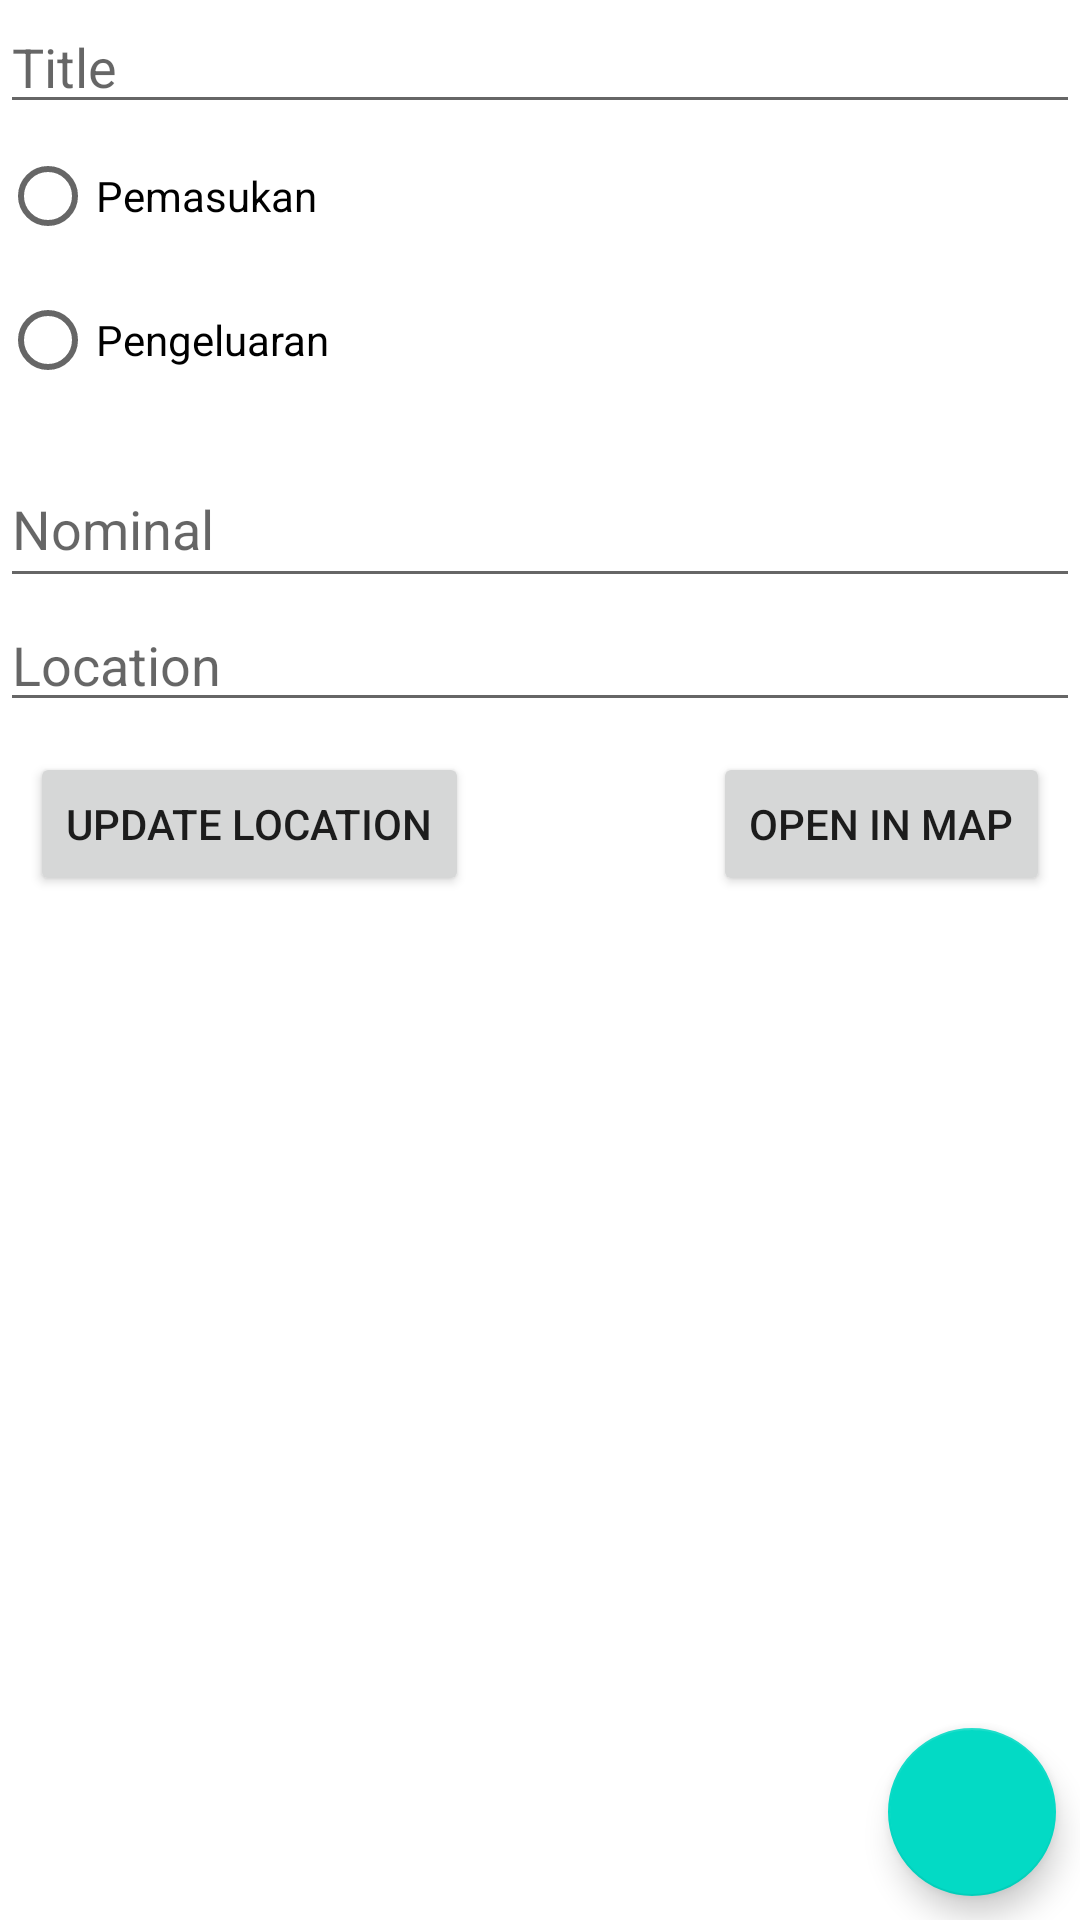

This screen was rendered from an Android layout file. Write that file and the resources it references.
<!-- AndroidManifest.xml: application theme Theme.BondoMan -->
<!-- res/layout/fragment_transaction.xml -->
<?xml version="1.0" encoding="utf-8"?>
<androidx.constraintlayout.widget.ConstraintLayout xmlns:android="http://schemas.android.com/apk/res/android"
    xmlns:app="http://schemas.android.com/apk/res-auto"
    xmlns:tools="http://schemas.android.com/tools"
    android:layout_width="match_parent"
    android:layout_height="match_parent"
    tools:context=".ui.transaction.TransactionFragment">

    <EditText
        android:id="@+id/titleView"
        android:layout_width="0dp"
        android:layout_height="wrap_content"
        android:ems="10"
        android:hint="Title"
        android:inputType="text"
        app:layout_constraintEnd_toEndOf="parent"
        app:layout_constraintStart_toStartOf="parent"
        app:layout_constraintTop_toTopOf="parent" />

    <EditText
        android:id="@+id/locationView"
        android:layout_width="0dp"
        android:layout_height="wrap_content"
        android:ems="10"
        android:gravity="top|left"
        android:hint="Location"
        android:inputType="none"
        android:focusable="false"
        app:layout_constraintEnd_toEndOf="parent"
        app:layout_constraintHorizontal_bias="0.0"
        app:layout_constraintStart_toStartOf="parent"
        app:layout_constraintTop_toBottomOf="@+id/nominalView" />

    <com.google.android.material.floatingactionbutton.FloatingActionButton
        android:id="@+id/saveButton"
        android:layout_width="wrap_content"
        android:layout_height="wrap_content"
        android:clickable="true"
        android:src="@drawable/ic_check"
        android:layout_margin="@dimen/standard_margin"
        app:layout_constraintBottom_toBottomOf="parent"
        app:layout_constraintEnd_toEndOf="parent" />

    <EditText
        android:id="@+id/nominalView"
        android:layout_width="0dp"
        android:layout_height="49dp"
        android:ems="10"
        android:hint="Nominal"
        android:inputType="numberDecimal"
        app:layout_constraintEnd_toEndOf="parent"
        app:layout_constraintHorizontal_bias="0.0"
        app:layout_constraintStart_toStartOf="parent"
        app:layout_constraintTop_toBottomOf="@+id/radioGroup2" />

    <Button
        android:id="@+id/mapsButton"
        android:layout_width="wrap_content"
        android:layout_height="wrap_content"
        android:layout_margin="10dp"
        android:text="Open In Map"
        app:layout_constraintEnd_toEndOf="parent"
        app:layout_constraintTop_toBottomOf="@+id/locationView" />

    <RadioGroup
        android:id="@+id/radioGroup2"
        android:layout_width="0dp"
        android:layout_height="109dp"
        app:layout_constraintEnd_toEndOf="parent"
        app:layout_constraintHorizontal_bias="0.0"
        app:layout_constraintStart_toStartOf="parent"
        app:layout_constraintTop_toBottomOf="@+id/titleView">

        <RadioButton
            android:id="@+id/pemasukanButton"
            android:layout_width="match_parent"
            android:layout_height="wrap_content"
            android:text="Pemasukan" />

        <RadioButton
            android:id="@+id/pengeluaranButton"
            android:layout_width="match_parent"
            android:layout_height="wrap_content"
            android:text="Pengeluaran" />
    </RadioGroup>

    <Button
        android:id="@+id/updateLocationButton"
        android:layout_width="wrap_content"
        android:layout_height="wrap_content"
        android:layout_margin="10dp"
        android:text="Update Location"
        app:layout_constraintStart_toStartOf="parent"
        app:layout_constraintTop_toBottomOf="@+id/locationView" />

</androidx.constraintlayout.widget.ConstraintLayout>
<!-- resources referenced by this layout -->
<resources>
  <dimen name="standard_margin">8dp</dimen>
  <style name="Theme.BondoMan" parent="Theme.MaterialComponents.DayNight.DarkActionBar">
          
          <item name="colorPrimary">@color/purple_500</item>
          <item name="colorPrimaryVariant">@color/purple_700</item>
          <item name="colorOnPrimary">@color/white</item>
          
          <item name="colorSecondary">@color/teal_200</item>
          <item name="colorSecondaryVariant">@color/teal_700</item>
          <item name="colorOnSecondary">@color/black</item>
          
          <item name="android:statusBarColor">?attr/colorPrimaryVariant</item>
          
      </style>
  <color name="purple_500">#FF6200EE</color>
  <color name="purple_700">#FF3700B3</color>
  <color name="white">#FFFFFFFF</color>
  <color name="teal_200">#FF03DAC5</color>
  <color name="teal_700">#FF018786</color>
  <color name="black">#FF000000</color>
</resources>
